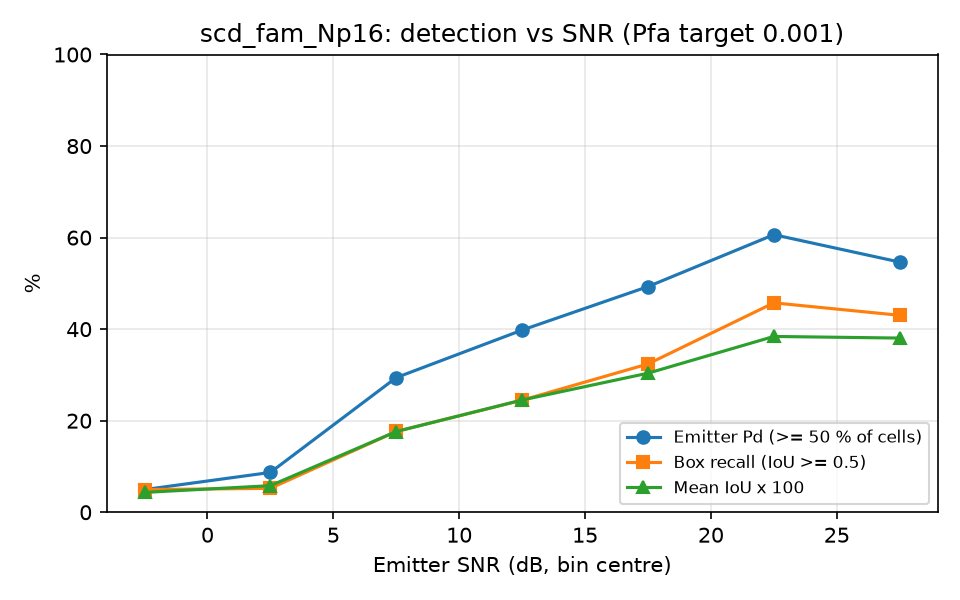

Data behind this chart, as committed beside it:
snr_lo, snr_hi, n, emitter_pd, box_recall, mean_iou
-5, 0, 101, 0.0495, 0.0495, 0.0433
0, 5, 115, 0.0870, 0.0522, 0.0581
5, 10, 102, 0.2941, 0.1765, 0.1763
10, 15, 98, 0.3980, 0.2449, 0.2452
15, 20, 71, 0.4930, 0.3239, 0.3038
20, 25, 94, 0.6064, 0.4574, 0.3840
25, 30, 86, 0.5465, 0.4302, 0.3805
